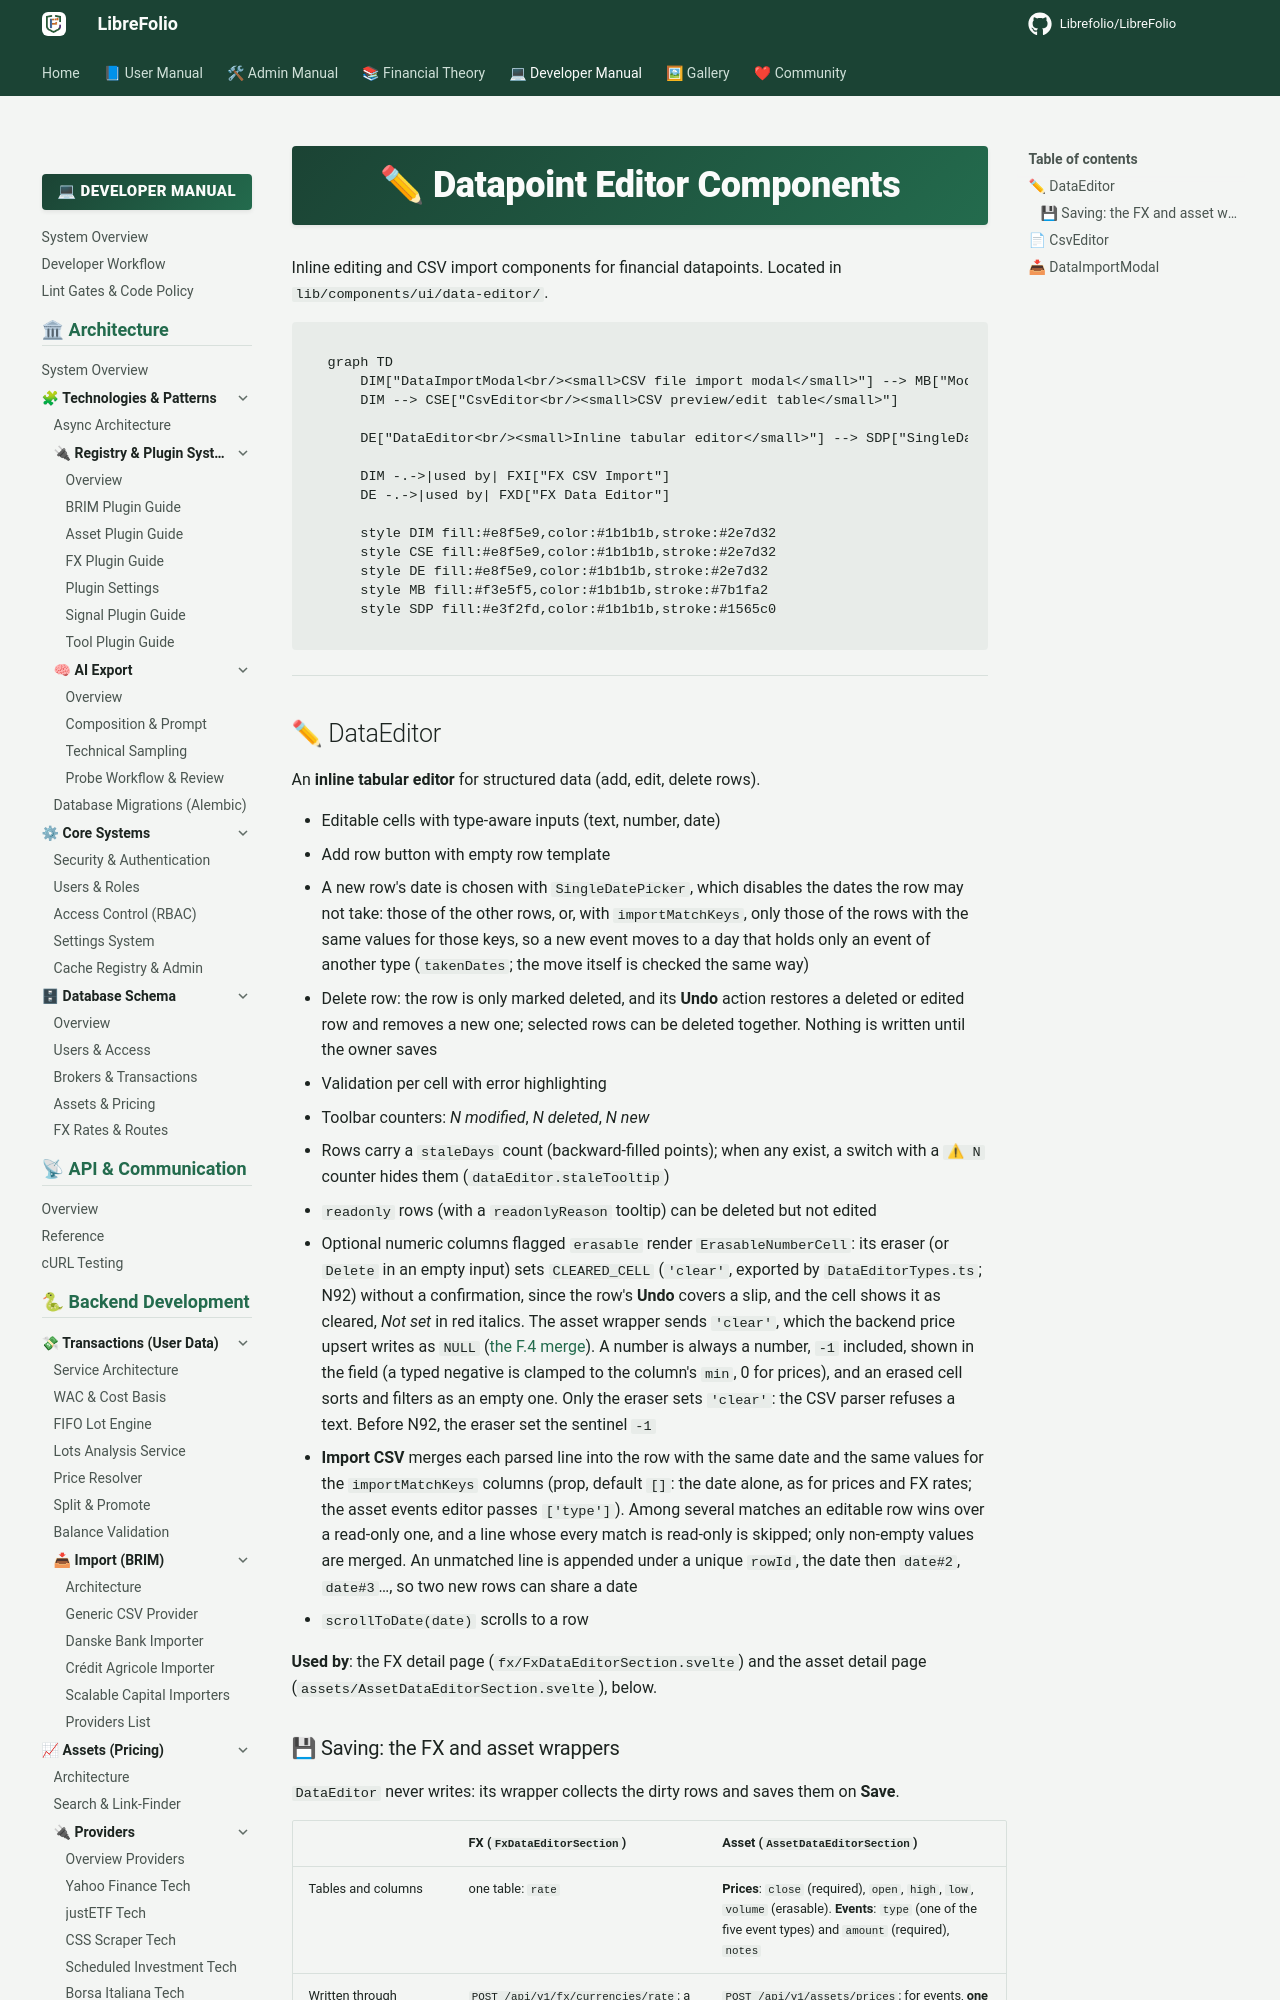

repository: Librefolio/LibreFolio · page: developer/frontend/components/core-ui/data-editor/index.html · generator: mkdocs

# ✏ Datapoint Editor Components

Inline editing and CSV import components for financial datapoints. Located in `lib/components/ui/data-editor/`.

```mermaid
graph TD
    DIM["DataImportModal<br/><small>CSV file import modal</small>"] --> MB["ModalBase"]
    DIM --> CSE["CsvEditor<br/><small>CSV preview/edit table</small>"]

    DE["DataEditor<br/><small>Inline tabular editor</small>"] --> SDP["SingleDatePicker"]

    DIM -.->|used by| FXI["FX CSV Import"]
    DE -.->|used by| FXD["FX Data Editor"]

    style DIM fill:#e8f5e9,color:#1b1b1b,stroke:#2e7d32
    style CSE fill:#e8f5e9,color:#1b1b1b,stroke:#2e7d32
    style DE fill:#e8f5e9,color:#1b1b1b,stroke:#2e7d32
    style MB fill:#f3e5f5,color:#1b1b1b,stroke:#7b1fa2
    style SDP fill:#e3f2fd,color:#1b1b1b,stroke:#1565c0
```

---

## ✏ DataEditor

An **inline tabular editor** for structured data (add, edit, delete rows).

- Editable cells with type-aware inputs (text, number, date)
- Add row button with empty row template
- A new row's date is chosen with `SingleDatePicker`, which disables the dates the row may not take:
  those of the other rows, or, with `importMatchKeys`, only those of the rows with the same values
  for those keys, so a new event moves to a day that holds only an event of another type
  (`takenDates`; the move itself is checked the same way)
- Delete row: the row is only marked deleted, and its **Undo** action restores a deleted or edited
  row and removes a new one; selected rows can be deleted together. Nothing is written until the
  owner saves
- Validation per cell with error highlighting
- Toolbar counters: *N modified*, *N deleted*, *N new*
- Rows carry a `staleDays` count (backward-filled points); when any exist, a switch with a `⚠ N`
  counter hides them (`dataEditor.staleTooltip`)
- `readonly` rows (with a `readonlyReason` tooltip) can be deleted but not edited
- Optional numeric columns flagged `erasable` render `ErasableNumberCell`: its eraser (or `Delete`
  in an empty input) sets `CLEARED_CELL` (`'clear'`, exported by `DataEditorTypes.ts`; N92) without
  a confirmation, since the row's **Undo** covers a slip, and the cell shows it as cleared,
  *Not set* in red italics. The asset wrapper sends `'clear'`, which the backend price upsert
  writes as `NULL` ([the F.4 merge](../../../backend/assets/architecture.md#price-write-merge)). A
  number is always a number, `-1` included, shown in the field (a typed negative is clamped to
  the column's `min`, 0 for prices), and an erased cell sorts and filters as an empty one. Only
  the eraser sets `'clear'`: the CSV parser refuses a text. Before N92, the eraser set the sentinel
  `-1`
- **Import CSV** merges each parsed line into the row with the same date and the same values for
  the `importMatchKeys` columns (prop, default `[]`: the date alone, as for prices and FX rates; the
  asset events editor passes `['type']`). Among several matches an editable row wins over a
  read-only one, and a line whose every match is read-only is skipped; only non-empty values are
  merged. An unmatched line is appended under a unique `rowId`, the date then `date#2`,
  `date#3`…, so two new rows can share a date
- `scrollToDate(date)` scrolls to a row

**Used by**: the FX detail page (`fx/FxDataEditorSection.svelte`) and the asset detail page
(`assets/AssetDataEditorSection.svelte`), below.
